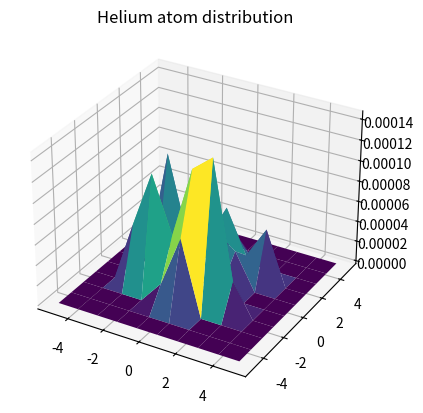

Python code for this plot:
import numpy as np
import random
from matplotlib import pyplot as plt

test_mode = True

'''
TASK 1
'''
print('Starting task 1')

def uniform(N):
    sample = [random.uniform(0, 1) for i in range(N)]
    x = np.asarray(sample)
    f = 1 / (1 + x ** 3)
    f2 = (1 / (1 + x ** 3)) ** 2
    I_N = np.sum(f) / N
    variance = np.sum(f2) / N - I_N ** 2
    sigma = np.sqrt(variance)
    error = sigma/np.sqrt(N)
    print('N=', N, ': \tI_N=', I_N, ', error=', error)
print('---TASK 1 OUTPUT---')
print('--UNIFORM DISTRIBUTION--')
uniform(10)
uniform(100)
uniform(1000)
uniform(10000)

def linear(N, a=-0.5, b=1.25):
    #sample = [random.uniform(0, np.sqrt((2*a+b)/b)-b) for i in range(N)]    # not quite sure about np.sqrt((2*a+b)/b)-b, got there by trial and error
    sample = [random.uniform(0, 1) for i in range(N)]
    for i in range(len(sample)):
        # xs=-b/a - sqrt(2/a*rand(1,N) + (b/a)^2 )
        #sample[i] = (np.sqrt(b ** 2 + a * sample[i]) - b) / a               # inverse of primitive fctn of ax+b
        sample[i] = -b/a-np.sqrt(2/a*sample[i]+(b/a)**2)
    x = np.asarray(sample)
    f = 1 / (1 + x ** 3)
    f = f/(a*x+b)
    f2 = f*f
    I_N = np.sum(f) / N
    variance = np.sum(f2) / N - I_N ** 2
    sigma = np.sqrt(variance)
    error = sigma/np.sqrt(N)
    print('N=', N, ': \tI_N=', I_N, ', error=', error)
print('--LINEAR DISTRIBUTION--')
linear(10)
linear(100)
linear(1000)
linear(10000)

def metropolis_task1(N, a=-0.5, b=1.25):
    sample = []
    x_i = random.uniform(0, 1)  # initial state
    sample.append(x_i)
    nbr_accepts = 0
    nbr_rejects = 0
    delta = 1.9
    # populate sample
    while len(sample) < N:
        nbr_rejects += 1
        '''
        delta = np.sqrt(8*(a*x_i+b)*(1-x_i)/a)              # choose delta such that half is to be accepted
        if x_i < delta/2:
            delta = (a*x_i**2+2*b*x_i-2*x_i+2)/(a*x_i+b)    # see above
        '''
        # generate trial change
        r = random.uniform(0,1)
        x_j = x_i+delta*(r-0.5)
        # determine whether x_j is to be accepted
        if x_j < 0 or x_j > 1:
            sample.append(x_i)                                      # NOT SURE??
            continue
        r = random.uniform(0,1)
        if r < (a*x_j+b)/(a*x_i+b): # note that this entails x_j < x_i
            x_i = x_j
            nbr_rejects -= 1
            nbr_accepts += 1
        sample.append(x_i)                                          # NOT SURE ABOUT ADDING OLD VALUE AGAIN??
    # calculate integral
    x = np.asarray(sample)
    f = 1 / (1 + x ** 3)
    f = f/(a*x+b)
    I_N = np.sum(f) / N
    # calculate standard error
    f2 = f*f
    variance = np.sum(f2) / N - I_N ** 2
    sigma = np.sqrt(variance)
    # calculate autocorrelation
    k = -1
    psi_k = 1                           # arbitrary value larger than 0.1
    while np.abs(psi_k) > 0.1 and k < N-1: # np.abs really needed??
        k += 1
        w = a*x+b
        g = f/w
        corr = []
        for i in range(len(x)-k):
            corr.append(g[i]*g[i+k])
        corr_mean = np.mean(corr)
        g_mean = np.mean(g)
        g_square_mean = np.mean(g*g)
        psi_k = (corr_mean-g_mean*g_mean)/(g_square_mean-g_mean*g_mean)
    error = sigma/np.sqrt(N/k)
    # print results
    acceptance_rate = nbr_accepts/(nbr_accepts+nbr_rejects)
    print('N=', N, ': \tI_N=', I_N, '\terror=', error, '\tpsi_k=', psi_k, 'for k=', k, '\tacceptance_rate=',acceptance_rate)
    #print('nbr_accepts:',nbr_accepts,'\tnbr_rejects:',nbr_rejects)
print('--METROPOLIS--')
metropolis_task1(10)
metropolis_task1(100)
metropolis_task1(1000)
metropolis_task1(10000)

'''
TASK 2
'''
print('Starting task 2')

# the wave function - input consists of two vectors in cartesian coordinates and a value of alpha
def psi(alpha, vec_1, vec_2=None):
    if vec_2 is None:
        vec_2 = vec_1[1]
        vec_1 = vec_1[0]
    r_1 = np.linalg.norm(vec_1)
    r_2 = np.linalg.norm(vec_2)
    r_12 = np.linalg.norm(vec_2-vec_1)
    return np.exp(-2*r_1)*np.exp(-2*r_2)*np.exp(r_12/(2*(1+alpha*r_12)))

# get samples for monte carlo integration
def get_samples(alpha, N=100000, N_eq=10000):
    first_sample = [np.zeros(3), np.zeros(3)]
    for i in range(6):
        first_sample[i%2][i%3] = random.uniform(-xyz_max, xyz_max)
    #x_i = np.array([random.uniform(-xyz_max, xyz_max),random.uniform(-xyz_max, xyz_max),random.uniform(-xyz_max, xyz_max)])
    x_i = sample(alpha, first_sample, N_eq)[-1]       # sample N_eq times first
    return sample(alpha, x_i, N)
def sample(alpha, starting_points, nbr_samples):
    out = []
    dim = 0  # x, y or z dimension
    out.append(starting_points)
    while len(out) < nbr_samples:
        r = random.uniform(-xyz_max, xyz_max)
        next_coordinate = starting_points[dim%2][dim%3] + delta * (r - 0.5)
        if next_coordinate < -xyz_max or next_coordinate > xyz_max:
            out.append(starting_points)                  # NOT SURE??
            continue
        # create two new points where one coordinate of one point differs from starting points
        next_points = [np.zeros(3), np.zeros(3)]
        for i in range(6):
            next_points[i % 2][i % 3] = starting_points[i % 2][i % 3]
        next_points[dim%2][dim%3] = next_coordinate
        # evaluate probability and decide whether to accept the next points
        prob = (psi(alpha,next_points)/psi(alpha,starting_points))**2
        r = random.uniform(0, 1)
        if r < prob:  # note that this entails 1 < prob
            starting_points = next_points
        out.append(starting_points)                      # NOT SURE ABOUT ACCEPTING OLD VALUE AGAIN??
        # alternate between x, y and z dimensions for two points
        dim += 1
        dim %= 6
    return out

# local energy - input same as for wavefunction
def local_energy(alpha, positions):
    vec_1 = positions[0]
    vec_2 = positions[1]
    r_1 = np.linalg.norm(vec_1)
    r_2 = np.linalg.norm(vec_2)
    r_12 = np.linalg.norm(vec_2-vec_1)
    r_1_hat = vec_1/r_1
    r_2_hat = vec_2/r_2
    r_12_hat = (vec_2-vec_1)/r_12
    term_1 = -4
    term_2 = np.dot(r_1_hat-r_2_hat, r_12_hat)/(1+alpha*r_12)**2
    term_3 = alpha/(1+alpha*r_12)
    term_4 = alpha/(1+alpha*r_12)**2
    term_5 = alpha/(1+alpha*r_12)**3
    term_6 = -1/(4*(1+alpha*r_12)**4)
    return term_1+term_2+term_3+term_4+term_5+term_6

def metropolis_task2(alpha, sample):
    N = len(sample)
    # calculate integral
    psi_2 = []
    E_L = []
    for i in range(N):
        psi_2.append(psi(alpha, sample[i])*psi(alpha, sample[i]))
        E_L.append(local_energy(alpha, sample[i]))
    psi_2 = np.asarray(psi_2)
    normalization_factor = np.sum(psi_2)/N
    rho = psi_2/normalization_factor             # NOT SURE HOW THIS AFFECTS THE CORRELATION??
    E_L = np.asarray(E_L)
    #I_N = np.sum(E_L*rho)/N                    # SHOULD DIVIDE INTEGRAND WITH WEIGHT FUNCTION??
    I_N = np.sum(E_L) / N
    # calculate autocorrelation
    psi_array = []      # append to output
    k = -1
    psi_k = 1           # arbitrary value larger than 0.1
    while np.abs(psi_k) > 0.1 and k < N - 1:  # np.abs really needed??
        k += 1
        corr = []
        # g = f/w = (E_L*rho)/rho = E_L
        g = E_L
        x = sample
        # same as above
        for i in range(len(x) - k):
            corr.append(g[i] * g[i + k])
        corr_mean = np.mean(corr)
        g_mean = np.mean(g)
        g_square_mean = np.mean(g * g)
        psi_k = (corr_mean - g_mean * g_mean) / (g_square_mean - g_mean * g_mean)
        psi_array.append(psi_k)       # append to output
    # print results
    return I_N, psi_array

# main process
delta = 1.9                     # NOT SURE??
xyz_max = 5                     # NOT SURE??
alphas = (0.100, 0.125, 0.150)
N=100000
N_eq=10000
M = 10
if test_mode:
    M = 1
    alphas = [0.125]

# perform calculations M times for each value of alpha
output = []
for i in range(len(alphas)):
    print('Working with alpha=',alphas[i])      # track progress
    all_samples = []
    integral_results = []
    correlation_results = []
    for j in range(M):
        sample_array = get_samples(alphas[i], N, N_eq)
        all_samples.append(sample_array)
        I_N, psi_array = metropolis_task2(alphas[i], sample_array)
        integral_results.append(I_N)
        correlation_results.append(psi_array)
        print('\tCompleted M=',j)
    output.append((all_samples, integral_results, correlation_results))

print('---TASK 2 OUTPUT---')
print('Mean values for I_N:')
for i in range(len(alphas)):
    print('alpha=', alphas[i], ':\t\tI_N=',np.mean(output[i][1]))

'''
TASK 3
'''
print('Starting task 3')

# parameter to set discretization steps for the distribution functions
h = 0.1
if test_mode:
    h=1
steps = np.arange(-xyz_max, xyz_max, h)
# from output of task 2, choose sample for some intermediate value of alpha
alpha = len(alphas)//2
X = np.asarray(output[alpha][0][0])                         # NOTE EXTRA DIMENSION NEEDED HERE??
# calculate rho as above
psi_2 = []
for i in range(N):
    psi_2.append(psi(alpha, X[i])*psi(alpha, X[i]))
psi_2 = np.asarray(psi_2)
normalization_factor = np.sum(psi_2)/N
rho = psi_2/normalization_factor                            # NOT SURE HOW THIS AFFECTS THE CORRELATION??
# get distributions as one cube for each electron
r_1 = []
r_2 = []
for i in range(N):
    r_1.append(X[i][0])
    r_2.append(X[i][1])
nbr_steps = len(steps)
cube_1 = np.zeros((nbr_steps,nbr_steps,nbr_steps))
cube_2 = np.zeros((nbr_steps,nbr_steps,nbr_steps))
distributions = ((r_1,cube_1),(r_2,cube_2))
for distr in distributions:
    r = distr[0]
    cube = distr[1]
    for i in range(N):
        #print(r[i])
        for x in range(nbr_steps):
            if not (x == nbr_steps-1 or (steps[x] < r[i][0] and steps[x+1] >= r[i][0])):
                continue
            for y in range(nbr_steps):
                if not (y == nbr_steps - 1 or (steps[y] < r[i][1] and steps[y + 1] >= r[i][1])):
                    continue
                for z in range(nbr_steps):
                    if not (z == nbr_steps - 1 or (steps[z] < r[i][2] and steps[z + 1] >= r[i][2])):
                        continue
                    cube[x][y][z] += 1
                    #print(x,' ',y,' ',z)
                    break
                break
            break
# identify most frequent position for electron 1
max_freq = -1
max_pos = ()
for x in range(nbr_steps):
    for y in range(nbr_steps):
        for z in range(nbr_steps):
            if cube_1[x][y][z] > max_freq:
                max_freq = cube_1[x][y][z]
                max_pos = (x,y,z)
# build n_2 as a cube of conditional probabilities where the coordinates of the first electron is held fixed at max_pos
conditional_r_2 = []            # identify all r_2 for which r_1 = max_pos
for i in range(N):
    if (steps[max_pos[0]] < r_1[i][0] and steps[max_pos[0] + 1] >= r_1[i][0] and
            steps[max_pos[1]] < r_1[i][1] and steps[max_pos[1] + 1] >= r_1[i][1] and
            steps[max_pos[2]] < r_1[i][2] and steps[max_pos[2] + 1] >= r_1[i][2]):
            conditional_r_2.append(r_2[i])
n_2 = np.zeros((nbr_steps,nbr_steps,nbr_steps))
for i in range(len(conditional_r_2)):
    for x in range(nbr_steps):
        if not (x == nbr_steps - 1 or (steps[x] < conditional_r_2[i][0] and steps[x + 1] >= conditional_r_2[i][0])):
            continue
        for y in range(nbr_steps):
            if not (y == nbr_steps - 1 or (steps[y] < conditional_r_2[i][1] and steps[y + 1] >= conditional_r_2[i][1])):
                continue
            for z in range(nbr_steps):
                if not (z == nbr_steps - 1 or (steps[z] < conditional_r_2[i][2] and steps[z + 1] >= conditional_r_2[i][2])):
                    continue
                n_2[x][y][z] += 1
                # print(x,' ',y,' ',z)
                break
            break
        break
# calculate g
g = np.zeros((nbr_steps,nbr_steps,nbr_steps))
for x in range(nbr_steps):
    for y in range(nbr_steps):
        for z in range(nbr_steps):
            if cube_2[x][y][z] != 0:
                g[x][y][z] = n_2[x][y][z]/(max_freq*cube_2[x][y][z])
            else:
                g[x][y][z] = 0
# roll-up the z dimension for visualization
g_twodim = np.zeros((nbr_steps,nbr_steps))
for x in range(nbr_steps):
    for y in range(nbr_steps):
        for z in range(nbr_steps):
            g_twodim[x][y] += g[x][y][z]
# visualize g
from mpl_toolkits import mplot3d
x = np.outer(np.linspace(-xyz_max, xyz_max, int(2*xyz_max/h)), np.ones(int(2*xyz_max/h)))
y = x.copy().T # transpose
fig = plt.figure()
ax = plt.axes(projection='3d')
ax.plot_surface(x, y, g_twodim,cmap='viridis', edgecolor='none')
ax.set_title('Helium atom distribution')
plt.savefig("3-Helium-atom-distribution.png")
